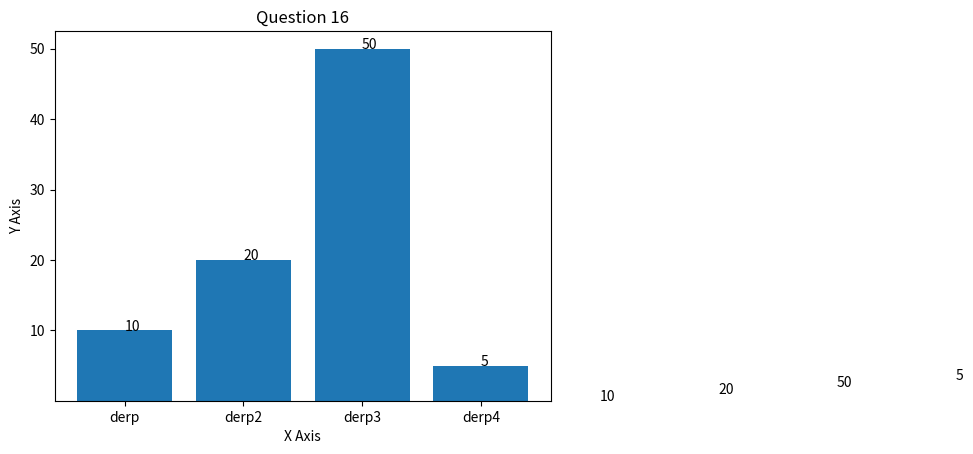

The matplotlib source for this figure:
# Question 16

# A program includes an Axes variable ax representing a visualisation subplot, 
# and a dictionary data that contains key-value pairs representing a name and a number associated with that name. 
# A programmer wants to display the values at the ends of the bars in a vertical bar chart. 
# Given the following for loop code, what's the correct code to display the values at the ends of the bars?

# for index, value in enumerate(data.values()):

import matplotlib.pyplot as plt

data = {"derp": 10, "derp2": 20, "derp3": 50, "derp4": 5} # create a dictionary
fig, ax = plt.subplots() # create a figure and an axis object
# y_pos = list(range(max(data)),10) # set the y positions
y_pos=[10,20,30,40,50]

# ax.set(title="Question 16", yticks=y_pos, yticklabels=data.keys(), ylabel="Y Axis", xlabel="X Axis")
ax.set(title="Question 16", yticks=y_pos, yticklabels=y_pos, ylabel="Y Axis", xlabel="X Axis")

# do a horizontal bar chart
# ax.barh(y_pos,data_by_state.values(), align="center") # center = default
# ax.barh(y_pos, data.values())

for index,value in enumerate(data.values()):
    # a.
    ax.text(index,value,str(value)) # OK

    # b.
    # ax.text(value,index,value) # nothing

    # c.
    # ax.text(index,str(value),value) # completely blank figure

    # d.
    # ax.text(value,index,str(value)) # blank

    # e.
    ax.text(str(value),index,str(value)) # blank

ax.bar(data.keys(),data.values())

plt.show()